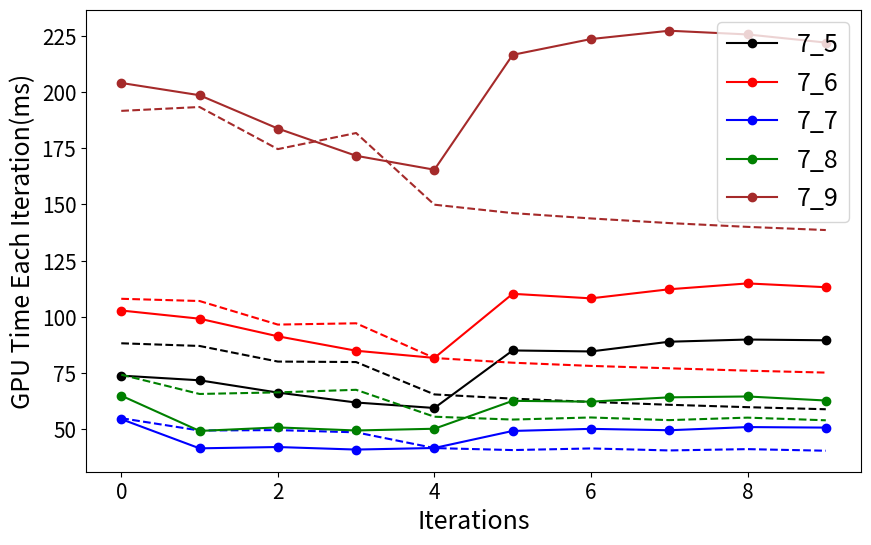

Reproduce this figure in Python.
import matplotlib.pyplot as plt

colors = ['black', 'red', 'blue', 'green', 'brown', 'purple', 'orange', 'pink', 'yellow', 'gray', 'olive', 'cyan']
labels = ["7_5", "7_6", "7_7", "7_8", "7_9"]

gpu_time = [
    [73.926659	,71.857155	,66.394081	,61.987839	,59.547649	,85.118591	,84.677315	,89.002655	,89.973824	,89.643074],
    [102.875107	,99.238914	,91.412483	,84.998146	,81.804291	,110.292419	,108.276482	,112.317955	,114.912766	,113.228668],
    [54.603775	,41.617374	,42.194942	,41.069534	,41.769985	,49.343327	,50.277058	,49.657921	,51.064865	,50.834175],
    [65.031136	,49.351681	,50.916351	,49.549313	,50.325504	,62.724064	,62.363201	,64.281219	,64.663651	,62.872673],
    [204.008453	,198.558716	,183.755783	,171.638779	,165.449722	,216.502213	,223.518524	,227.224609	,225.571747	,221.957214],
]
gpu_old_time = [
    [88.305634	,87.11779	,80.183296	,79.965187	,65.583107	,63.707134	,62.255009	,60.976864	,59.914753	,58.984447],
    [108.082176	,107.095039	,96.618462	,97.189857	,81.759201	,79.674301	,78.255875	,77.188065	,76.134018	,75.278496],
    [55.013344	,49.53907	,49.723392	,48.731136	,41.735168	,40.846306	,41.567329	,40.683426	,41.262848	,40.555649],
    [74.344444	,65.782784	,66.485245	,67.629059	,55.667713	,54.403423	,55.335617	,54.158241	,55.261024	,54.082977],
    [191.602692	,193.321991	,174.603271	,181.752838	,149.906433	,146.164551	,143.792709	,141.738693	,140.044647	,138.633789],
]
data_x = [i for i in range(len(gpu_time[0]))]

plt.figure(figsize=(10, 6))
ax = plt.subplot(111)

for i in range(len(gpu_time)):
    time = gpu_time[i]
    oldtime = gpu_old_time[i]
    plt.plot(data_x, time, "o-", color=colors[i], label=labels[i])
    plt.plot(data_x, oldtime, "--", color=colors[i])


plt.ylabel("GPU Time Each Iteration(ms)")
plt.xlabel("Iterations")
plt.xticks(fontsize=15)
plt.yticks(fontsize=15)
ax.set_xlabel("Iterations", fontsize=18)
ax.set_ylabel("GPU Time Each Iteration(ms)", fontsize=18)
plt.legend(loc='upper right', fontsize=18)
plt.show()